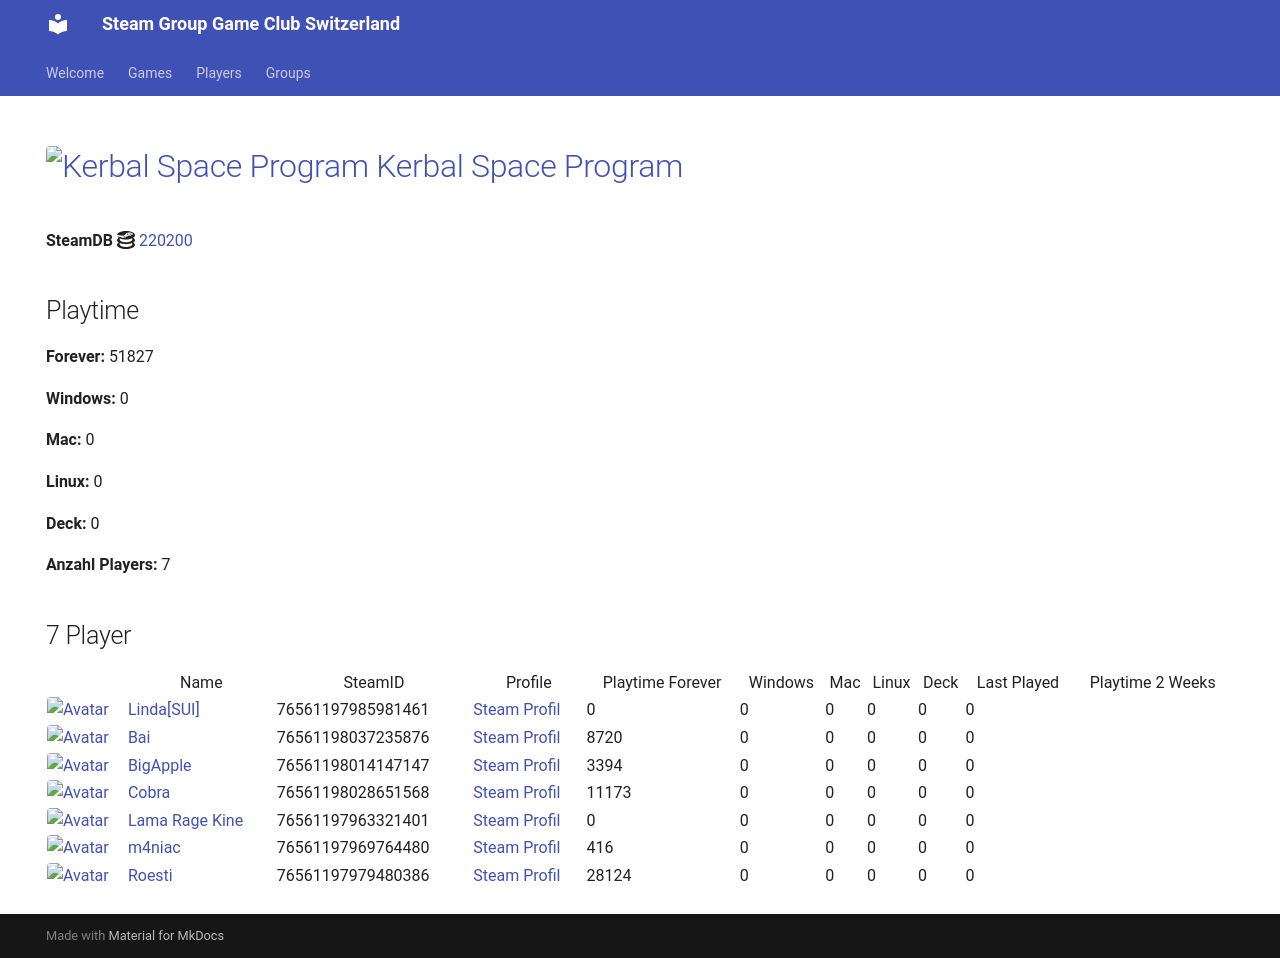

repository: Game-Club-Switzerland/steam.gameclub.ch · page: game/220200/index.html · generator: mkdocs

---
hide:
  - navigation
  - toc
---
# <a href="https://store.steampowered.com/app/220200"><img src="https://media.steampowered.com/steamcommunity/public/images/apps/220200/6dc8c1377c6b0ffedaeaec59c253f8c33fb3e62b.jpg" alt="Kerbal Space Program" style="width:32px;height:32px;border-radius:4px;" /> Kerbal Space Program</a>

**SteamDB :simple-steamdb:** <a href="https://steamdb.info/app/220200">220200</a>

## Playtime

**Forever:** 56636

**Windows:** 0

**Mac:** 0

**Linux:** 0

**Deck:** 0

**Anzahl Players:** 9
## 9 Player

<table id="charts-table" class="display" style="width:100%">
            <thead>
                <tr>
                    <th></th>
                    <th>Name</th>
                    <th>SteamID</th>
                    <th>Profile</th>
                    <th>Playtime Forever</th>
                    <th>Windows</th>
                    <th>Mac</th>
                    <th>Linux</th>
                    <th>Deck</th>
                    <th>Last Played</th>
                    <th>Playtime 2 Weeks</th>
                </tr>
            </thead>
            <tbody>
        <tr>
<td><a href="/player/76561197985981461" target="_blank" title="Linda[SUI]"><img src="https://avatars.steamstatic.com/715689713a0bd4a947c884e2bfa8b8f2b124ea9d_full.jpg" alt="Avatar" style="width:48px;height:48px;border-radius:4px;"></a></td><td><a href="/player/76561197985981461" target="_blank" title="Linda[SUI]">Linda[SUI]</a></td><td>76561197985981461</td><td><a href="https://steamcommunity.com/profiles/76561197985981461/" target="_blank">Steam Profil</a></td><td>0</td><td>0</td><td>0</td><td>0</td><td>0</td><td>0</td><td></td></tr>
<tr>
<td><a href="/player/76561198037235876" target="_blank" title="Bai"><img src="https://avatars.steamstatic.com/ff66d7ecdb46a2149b8a34f896885c36a533e130_full.jpg" alt="Avatar" style="width:48px;height:48px;border-radius:4px;"></a></td><td><a href="/player/76561198037235876" target="_blank" title="Bai">Bai</a></td><td>76561198037235876</td><td><a href="https://steamcommunity.com/profiles/76561198037235876/" target="_blank">Steam Profil</a></td><td>8720</td><td>0</td><td>0</td><td>0</td><td>0</td><td>0</td><td></td></tr>
<tr>
<td><a href="/player/76561198014147147" target="_blank" title="BigApple"><img src="https://avatars.steamstatic.com/c2ccb85440535c4503bfd8bdbcf964d097f8dcd4_full.jpg" alt="Avatar" style="width:48px;height:48px;border-radius:4px;"></a></td><td><a href="/player/76561198014147147" target="_blank" title="BigApple">BigApple</a></td><td>76561198014147147</td><td><a href="https://steamcommunity.com/profiles/76561198014147147/" target="_blank">Steam Profil</a></td><td>3394</td><td>0</td><td>0</td><td>0</td><td>0</td><td>0</td><td></td></tr>
<tr>
<td><a href="/player/76561198028651568" target="_blank" title="Cobra"><img src="https://avatars.steamstatic.com/3c5fb53c689fc5ff3c994f355a8a96a9ab9fca33_full.jpg" alt="Avatar" style="width:48px;height:48px;border-radius:4px;"></a></td><td><a href="/player/76561198028651568" target="_blank" title="Cobra">Cobra</a></td><td>76561198028651568</td><td><a href="https://steamcommunity.com/id/MasterCobra/" target="_blank">Steam Profil</a></td><td>11173</td><td>0</td><td>0</td><td>0</td><td>0</td><td>0</td><td></td></tr>
<tr>
<td><a href="/player/76561197963321401" target="_blank" title="Lama Rage Kine"><img src="https://avatars.steamstatic.com/baf3f1e4fe88fff5f7b21b537acda40c52ec0d56_full.jpg" alt="Avatar" style="width:48px;height:48px;border-radius:4px;"></a></td><td><a href="/player/76561197963321401" target="_blank" title="Lama Rage Kine">Lama Rage Kine</a></td><td>76561197963321401</td><td><a href="https://steamcommunity.com/id/dakine85/" target="_blank">Steam Profil</a></td><td>0</td><td>0</td><td>0</td><td>0</td><td>0</td><td>0</td><td></td></tr>
<tr>
<td><a href="/player/76561197969764480" target="_blank" title="m4niac"><img src="https://avatars.steamstatic.com/7d4a07b7909b83ce6e61db85a98ab4e315c3e6b2_full.jpg" alt="Avatar" style="width:48px;height:48px;border-radius:4px;"></a></td><td><a href="/player/76561197969764480" target="_blank" title="m4niac">m4niac</a></td><td>76561197969764480</td><td><a href="https://steamcommunity.com/profiles/76561197969764480/" target="_blank">Steam Profil</a></td><td>416</td><td>0</td><td>0</td><td>0</td><td>0</td><td>0</td><td></td></tr>
<tr>
<td><a href="/player/76561197975971094" target="_blank" title="Marco-san"><img src="https://avatars.steamstatic.com/1549337b38219866faf5f61197e2302e5618ec0e_full.jpg" alt="Avatar" style="width:48px;height:48px;border-radius:4px;"></a></td><td><a href="/player/76561197975971094" target="_blank" title="Marco-san">Marco-san</a></td><td>76561197975971094</td><td><a href="https://steamcommunity.com/profiles/76561197975971094/" target="_blank">Steam Profil</a></td><td>0</td><td>0</td><td>0</td><td>0</td><td>0</td><td>0</td><td></td></tr>
<tr>
<td><a href="/player/76561197979480386" target="_blank" title="Roesti"><img src="https://avatars.steamstatic.com/d11c33497819af95e1c7f16ea77362f87b76117d_full.jpg" alt="Avatar" style="width:48px;height:48px;border-radius:4px;"></a></td><td><a href="/player/76561197979480386" target="_blank" title="Roesti">Roesti</a></td><td>76561197979480386</td><td><a href="https://steamcommunity.com/profiles/76561197979480386/" target="_blank">Steam Profil</a></td><td>26943</td><td>0</td><td>0</td><td>0</td><td>0</td><td>0</td><td></td></tr>
<tr>
<td><a href="/player/76561198033415545" target="_blank" title="Kolleg"><img src="https://avatars.steamstatic.com/8f6916be3dcc60a0c3e9391276bce389a138b83a_full.jpg" alt="Avatar" style="width:48px;height:48px;border-radius:4px;"></a></td><td><a href="/player/76561198033415545" target="_blank" title="Kolleg">Kolleg</a></td><td>76561198033415545</td><td><a href="https://steamcommunity.com/profiles/76561198033415545/" target="_blank">Steam Profil</a></td><td>5990</td><td>0</td><td>0</td><td>0</td><td>0</td><td>0</td><td></td></tr>
</tbody>
</table>
